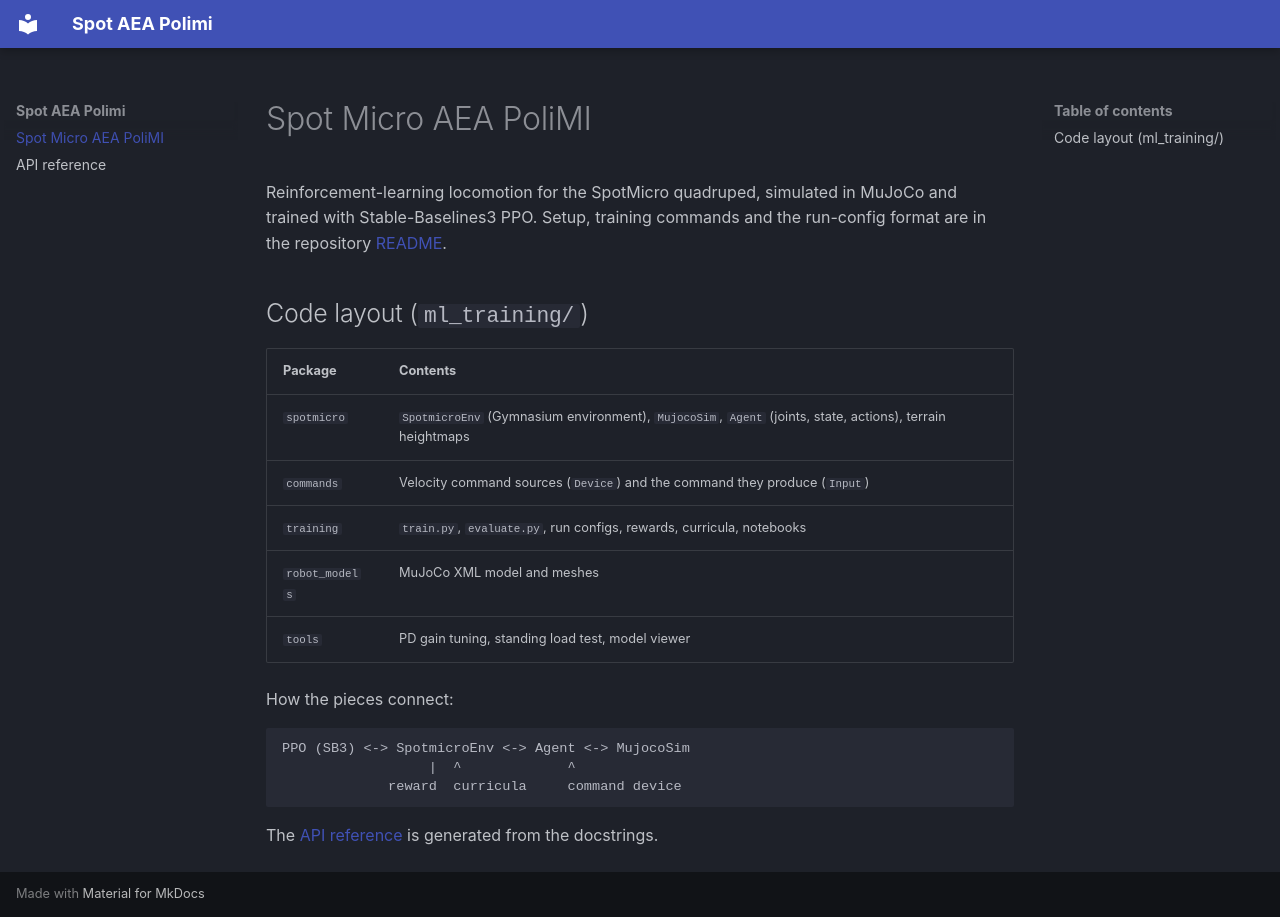

repository: andretosi/Argo · page: index.html · generator: mkdocs

# Spot Micro AEA PoliMI

Reinforcement-learning locomotion for the SpotMicro quadruped, simulated in MuJoCo and
trained with Stable-Baselines3 PPO. Setup, training commands and the run-config format
are in the repository [README](https://github.com/Andrea18500/aea_spot_micro#readme).

## Code layout (`ml_training/`)

| Package | Contents |
| --- | --- |
| `spotmicro` | `SpotmicroEnv` (Gymnasium environment), `MujocoSim`, `Agent` (joints, state, actions), terrain heightmaps |
| `commands` | Velocity command sources (`Device`) and the command they produce (`Input`) |
| `training` | `train.py`, `evaluate.py`, run configs, rewards, curricula, notebooks |
| `robot_models` | MuJoCo XML model and meshes |
| `tools` | PD gain tuning, standing load test, model viewer |

How the pieces connect:

```
PPO (SB3) <-> SpotmicroEnv <-> Agent <-> MujocoSim
                  |  ^             ^
             reward  curricula     command device
```

The [API reference](api.md) is generated from the docstrings.
